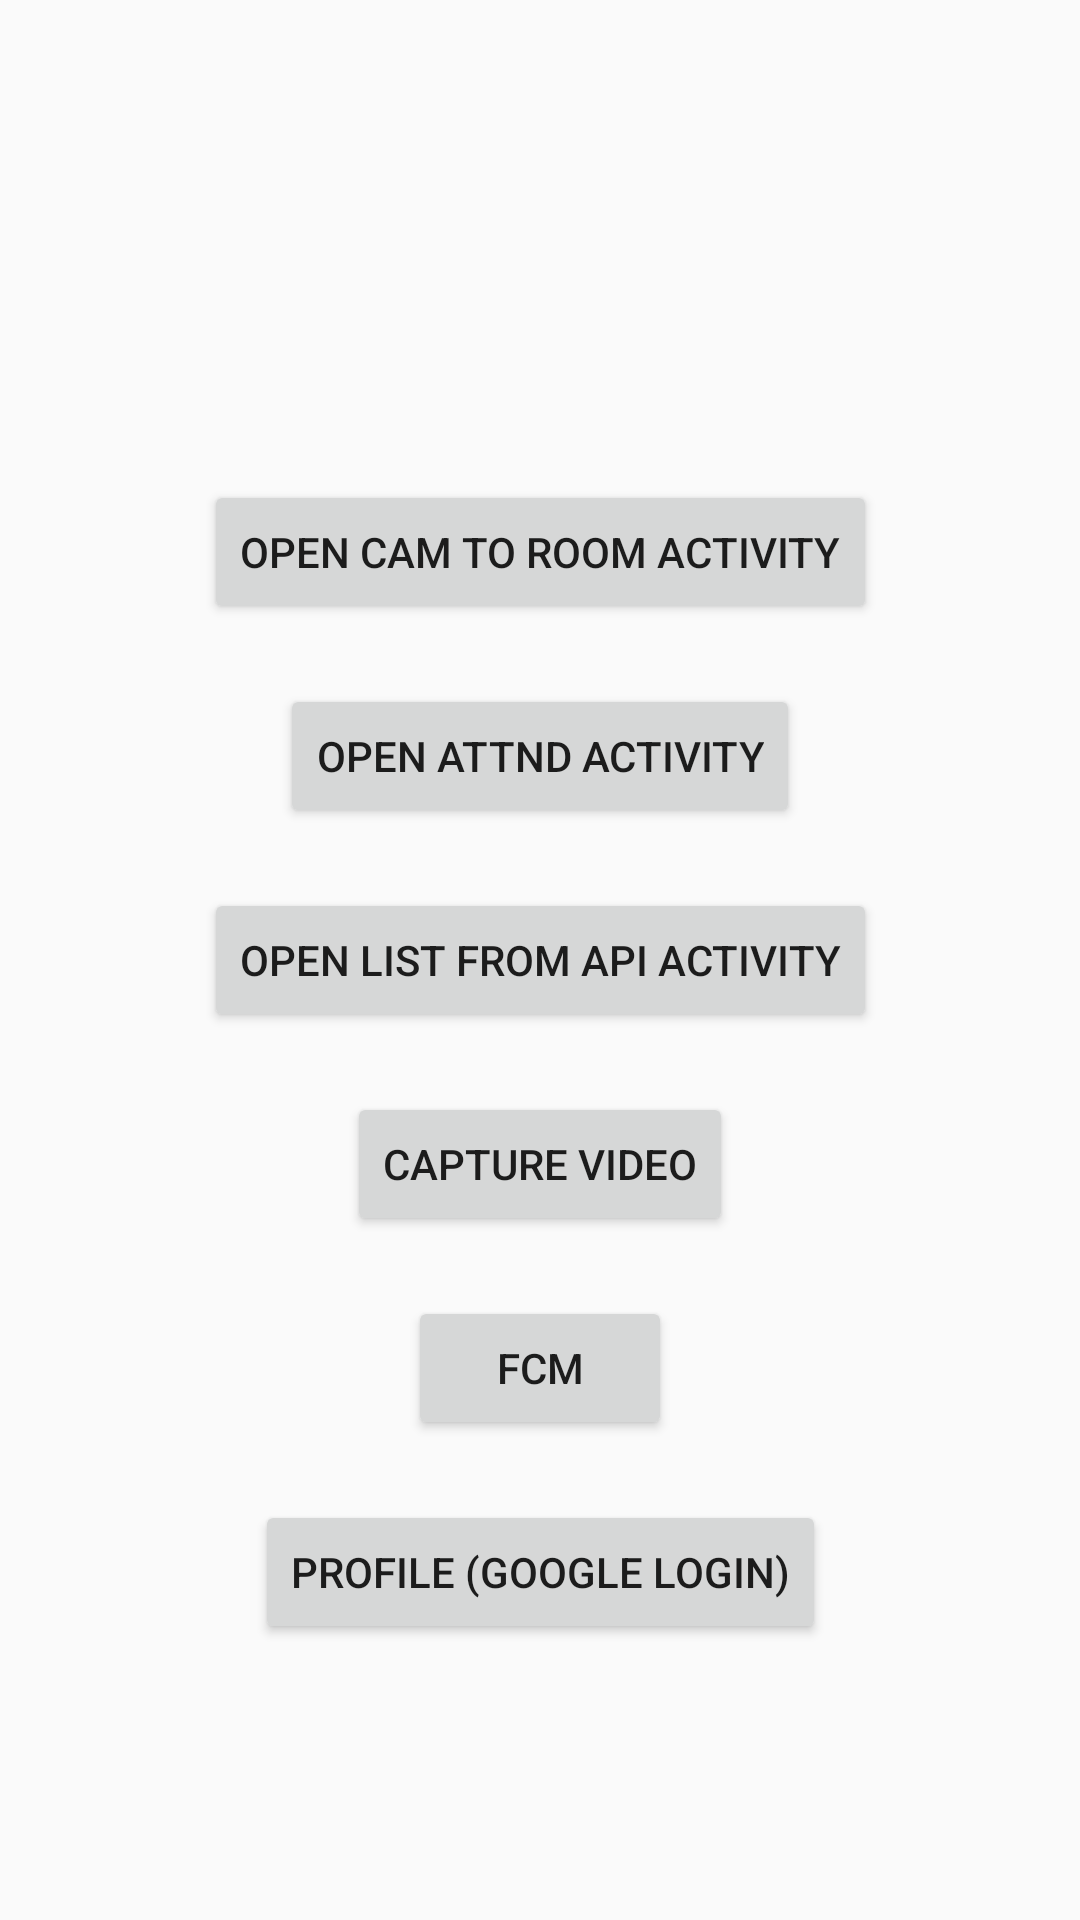

The Android layout XML behind this screen, and the referenced resources:
<!-- AndroidManifest.xml: application theme AppTheme -->
<!-- res/layout/activity_open__diff__activities.xml -->
<?xml version="1.0" encoding="utf-8"?>
<androidx.constraintlayout.widget.ConstraintLayout xmlns:android="http://schemas.android.com/apk/res/android"
    xmlns:app="http://schemas.android.com/apk/res-auto"
    xmlns:tools="http://schemas.android.com/tools"
    android:layout_width="match_parent"
    android:layout_height="match_parent"
    tools:context=".activity.Open_Diff_Activities">

    <Button
        android:id="@+id/button"
        android:layout_width="wrap_content"
        android:layout_height="wrap_content"
        android:layout_marginTop="160dp"
        android:text="Open Cam to Room Activity"
        app:layout_constraintEnd_toEndOf="parent"
        app:layout_constraintStart_toStartOf="parent"
        app:layout_constraintTop_toTopOf="parent"
        app:layout_constraintBottom_toTopOf="@+id/button2"/>

    <Button
    android:id="@+id/button2"
    android:layout_width="wrap_content"
    android:layout_height="wrap_content"
    android:layout_marginTop="20dp"
    android:text="Open Attnd Activity"
    app:layout_constraintEnd_toEndOf="parent"
    app:layout_constraintStart_toStartOf="parent"
    app:layout_constraintTop_toBottomOf="@+id/button" />

    <Button
        android:id="@+id/button3"
        android:layout_width="wrap_content"
        android:layout_height="wrap_content"
        android:layout_marginTop="20dp"
        android:text="Open List from API Activity"
        app:layout_constraintEnd_toEndOf="parent"
        app:layout_constraintStart_toStartOf="parent"
        app:layout_constraintTop_toBottomOf="@+id/button2"
        />

    <Button
        android:id="@+id/button4"
        android:layout_width="wrap_content"
        android:layout_height="wrap_content"
        android:layout_marginTop="20dp"
        android:text="Capture Video"
        app:layout_constraintEnd_toEndOf="parent"
        app:layout_constraintStart_toStartOf="parent"
        app:layout_constraintTop_toBottomOf="@+id/button3"
        />

    <Button
        android:id="@+id/FCM"
        android:layout_width="wrap_content"
        android:layout_height="wrap_content"
        android:layout_marginTop="20dp"
        android:text="FCM"
        app:layout_constraintEnd_toEndOf="parent"
        app:layout_constraintStart_toStartOf="parent"
        app:layout_constraintTop_toBottomOf="@+id/button4"
        />

    <Button
        android:id="@+id/profile"
        android:layout_width="wrap_content"
        android:layout_height="wrap_content"
        android:layout_marginTop="20dp"
        android:text="Profile (google login)"
        app:layout_constraintEnd_toEndOf="parent"
        app:layout_constraintStart_toStartOf="parent"
        app:layout_constraintTop_toBottomOf="@+id/FCM"
        />
</androidx.constraintlayout.widget.ConstraintLayout>
<!-- resources referenced by this layout -->
<resources>
  <style name="AppTheme" parent="Theme.AppCompat.Light.NoActionBar">
          
          <item name="colorPrimary">@color/colorPrimary</item>
          <item name="colorPrimaryDark">@color/colorPrimaryDark</item>
          <item name="colorAccent">@color/colorAccent</item>
  
      </style>
  <color name="colorPrimary">#F6CB12</color>
  <color name="colorPrimaryDark">#F6CB12</color>
  <color name="colorAccent">#F6CB12</color>
</resources>
